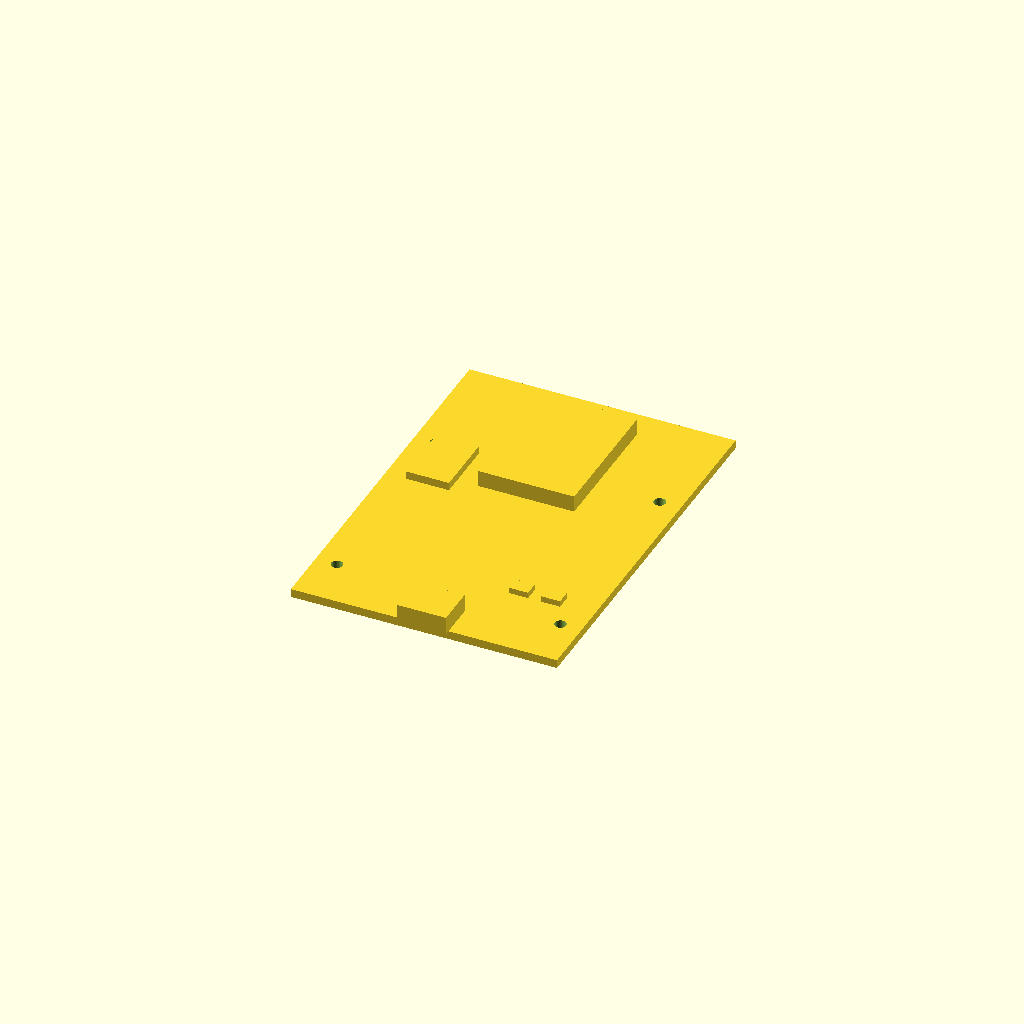
Cell 1 — every parameter at its default value.
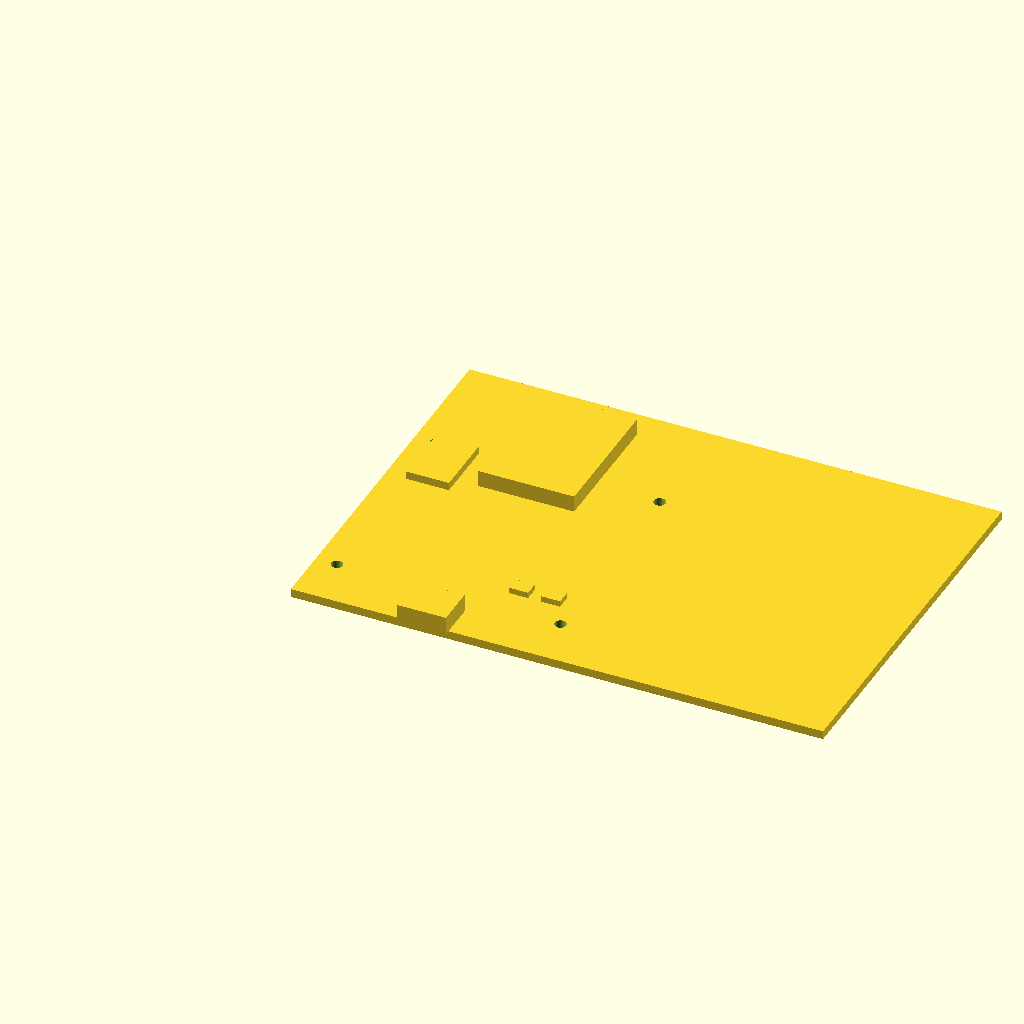
Cell 2: the same model with pcb_w = 100.
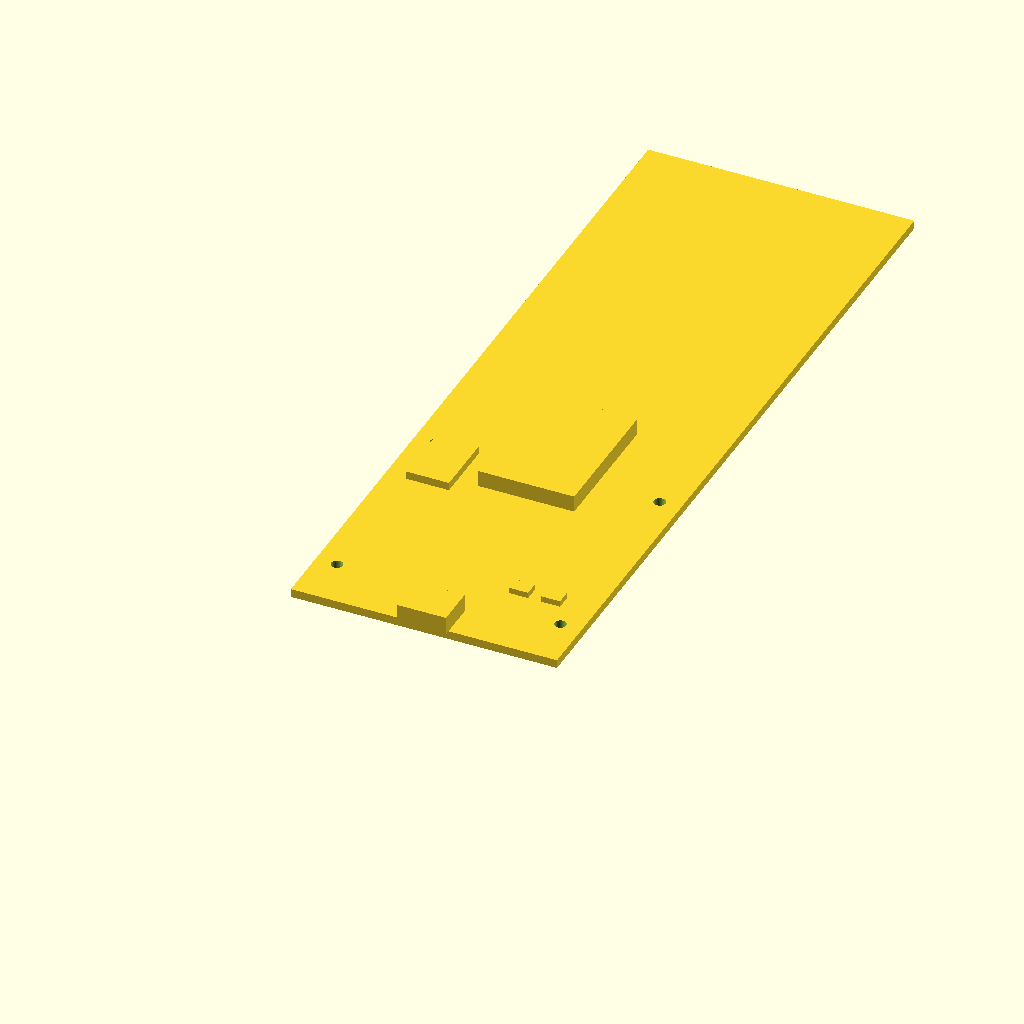
Cell 3 — pcb_h set to 144, the other parameters unchanged.
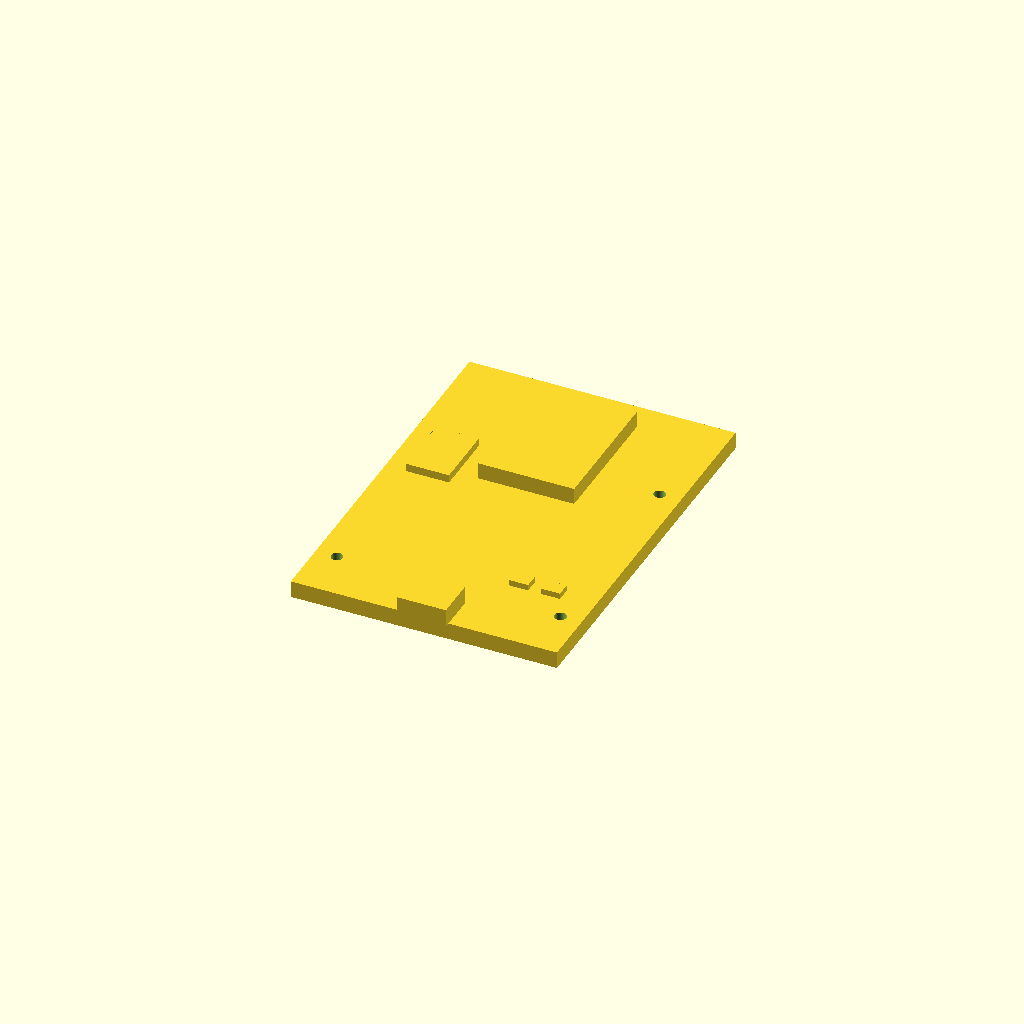
Cell 4: the same model with pcb_t = 3.2.
One fixed orthographic camera (rotation 55°, 0°, 25°; colour scheme Cornfield) for every cell.
Source of the model, 05-Donanim-PCB/easyeda/MEB-AI-Asistan-PCB-mekanik.scad:
// MEB AI Asistan — kasa hizalama (mm)
// Orijin: kart sol-alt, Type-C kenarı = Y0, ekran yüzü = +Z
// Kart: 50 x 72 x 1.6   M2 NPTH Ø2.2

$fn = 48;

pcb_w = 50;
pcb_h = 72;
pcb_t = 1.6;

holes = [[4,10],[46,10],[4,50],[46,50]];
hole_d = 2.2;

// ESP32-S3-WROOM-1  (Top / ekran yüzü)
esp_w = 18;
esp_d = 25.5;
esp_t = 3.1;
esp_cx = 25;
esp_cy = 54;

// USB-C gövde (alt orta, karttan 1 mm taşar)
usb_w = 9.2;
usb_d = 7.5;
usb_t = 3.4;
usb_overhang = 1.0;

// J2 FPC 14P — ekran tarafı, sol
j2_w = 8;
j2_d = 12;
j2_t = 1.5;
j2_cx = 8;
j2_cy = 44;

// MK1 / MK2 (ekran yüzü, sağ alt)
mk_w = 3.5;
mk_d = 2.7;
mk_t = 1.1;

module board() {
    difference() {
        translate([0, 0, 0]) cube([pcb_w, pcb_h, pcb_t]);
        for (p = holes)
            translate([p[0], p[1], -1])
                cylinder(h = pcb_t + 2, d = hole_d);
    }
}

module esp32() {
    translate([esp_cx - esp_w/2, esp_cy - esp_d/2, pcb_t])
        cube([esp_w, esp_d, esp_t]);
}

module usbc() {
    translate([25 - usb_w/2, -usb_overhang, pcb_t])
        cube([usb_w, usb_d, usb_t]);
}

module j2() {
    translate([j2_cx - j2_w/2, j2_cy - j2_d/2, pcb_t])
        cube([j2_w, j2_d, j2_t]);
}

module mic(cx, cy) {
    translate([cx - mk_w/2, cy - mk_d/2, pcb_t])
        cube([mk_w, mk_d, mk_t]);
}

board();
esp32();
usbc();
j2();
mic(42, 16); // MK1
mic(36, 16); // MK2
Customizer parameters (derived from the source; name, type, default, range or options):
pcb_w: number, default 50
pcb_h: number, default 72
pcb_t: number, default 1.6
hole_d: number, default 2.2
esp_w: number, default 18
esp_d: number, default 25.5
esp_t: number, default 3.1
esp_cx: number, default 25
esp_cy: number, default 54
usb_w: number, default 9.2
usb_d: number, default 7.5
usb_t: number, default 3.4
usb_overhang: number, default 1
j2_w: number, default 8
j2_d: number, default 12
j2_t: number, default 1.5
j2_cx: number, default 8
j2_cy: number, default 44
mk_w: number, default 3.5
mk_d: number, default 2.7
mk_t: number, default 1.1
